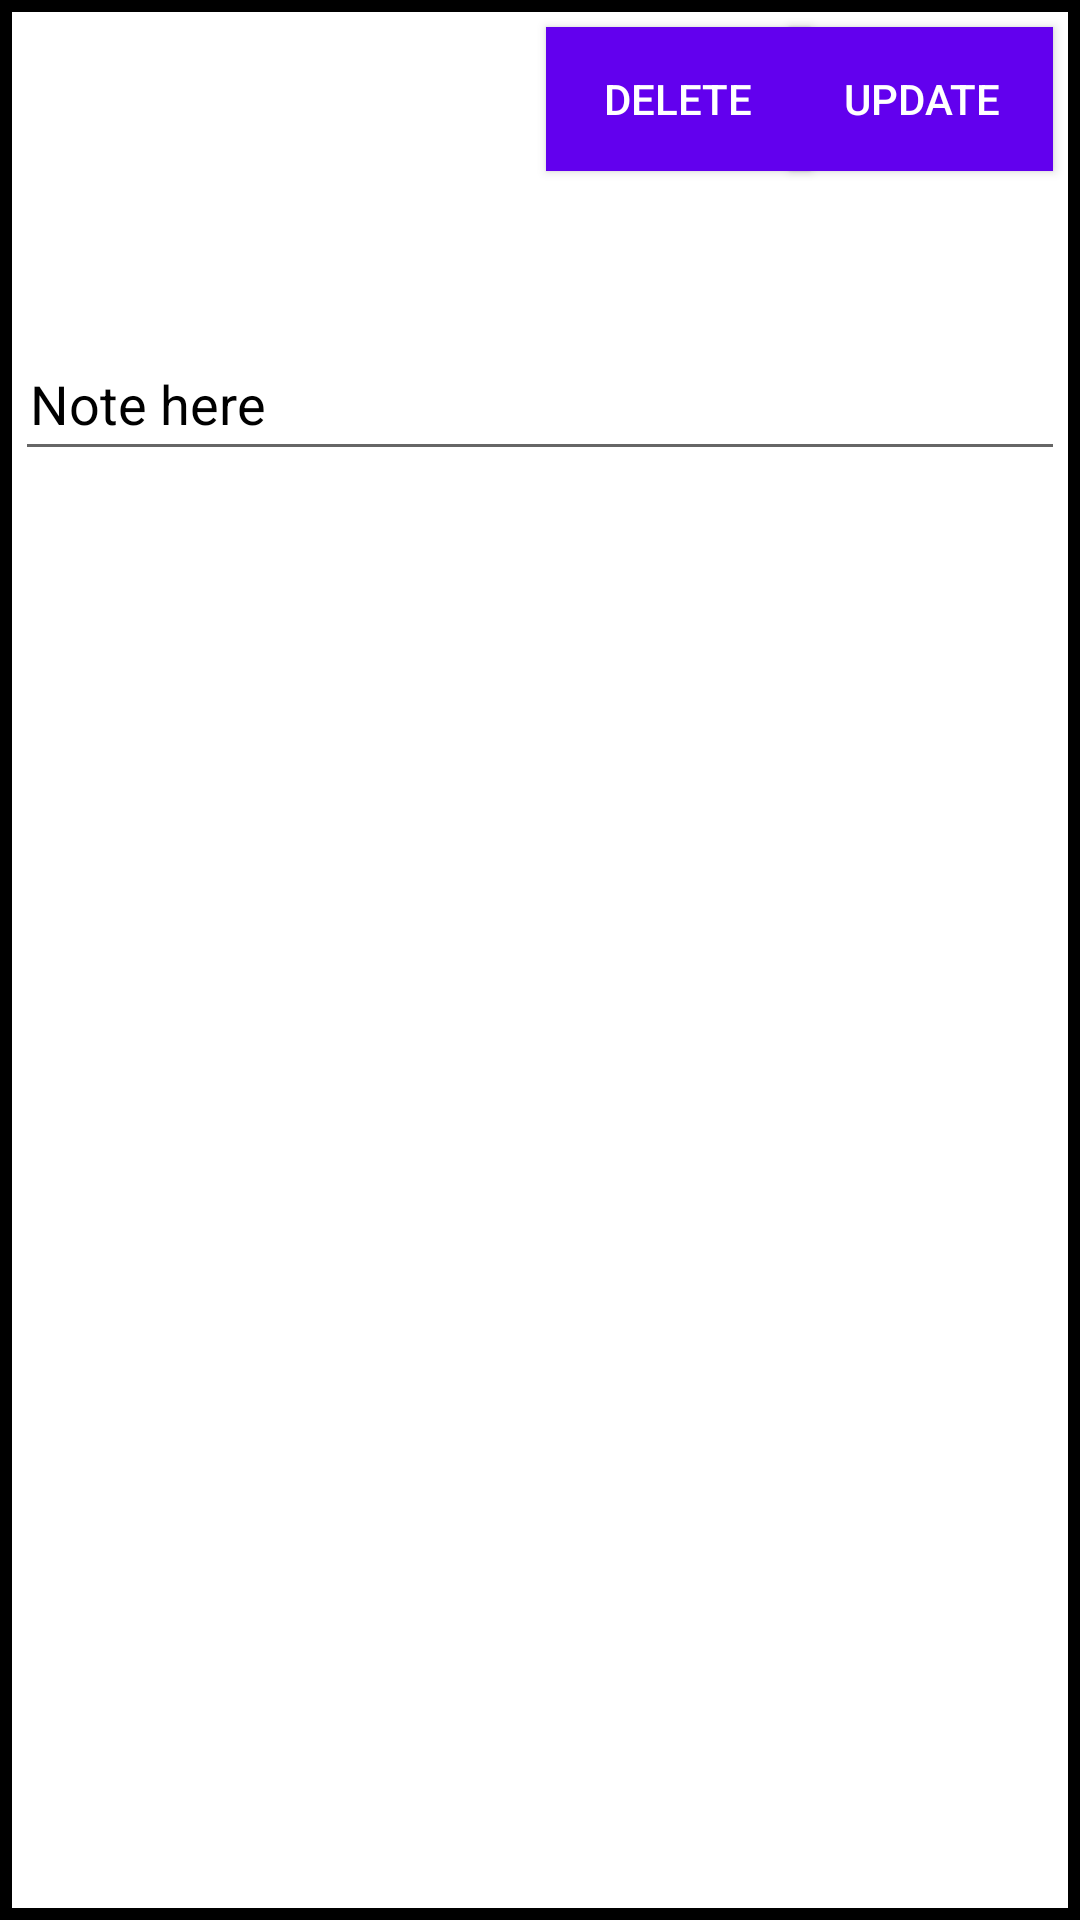

Here is an Android app screen rendered from its layout file. Give the layout XML and the strings, colors and styles it references.
<!-- AndroidManifest.xml: application theme Theme.AleBeer -->
<!-- res/layout/favorite_item_layout.xml -->
<?xml version="1.0" encoding="utf-8"?>
<androidx.constraintlayout.widget.ConstraintLayout xmlns:android="http://schemas.android.com/apk/res/android"
    xmlns:app="http://schemas.android.com/apk/res-auto"
    xmlns:tools="http://schemas.android.com/tools"
    android:background="@drawable/layout_border"
    android:layout_width="match_parent"
    android:layout_height="wrap_content">

    <androidx.appcompat.widget.AppCompatImageView
        android:id="@+id/iv_beer"
        android:layout_width="60dp"
        android:layout_height="60dp"
        android:layout_margin="2pt"
        app:srcCompat="@drawable/ic_launcher_background"
        app:layout_constraintStart_toStartOf="parent"
        app:layout_constraintTop_toTopOf="parent"/>

    <androidx.constraintlayout.widget.Guideline
        android:id="@+id/guideline2"
        android:layout_width="0dp"
        android:layout_height="0dp"
        android:orientation="vertical"
        app:layout_constraintGuide_percent="0.5">

    </androidx.constraintlayout.widget.Guideline>

    <LinearLayout
        android:id="@+id/linearLayout"
        android:layout_width="120dp"
        android:layout_height="wrap_content"
        android:orientation="vertical"
        app:layout_constraintBottom_toBottomOf="@+id/iv_beer"
        app:layout_constraintStart_toEndOf="@+id/iv_beer">

        <TextView
            android:id="@+id/tv_name"
            style="@style/Widget.AppCompat.TextView"
            android:layout_width="wrap_content"
            android:layout_height="wrap_content"
            android:layout_margin="2pt"
            android:ellipsize="end"
            android:maxLines="1"
            android:textColor="@color/black"
            app:layout_constraintBottom_toBottomOf="@+id/iv_beer"
            app:layout_constraintStart_toEndOf="@+id/iv_beer"
            app:layout_constraintTop_toTopOf="parent"
            tools:text="Beer name"/>

        <TextView
            android:id="@+id/tv_price"
            style="@style/Widget.AppCompat.TextView"
            android:layout_width="wrap_content"
            android:layout_height="wrap_content"
            android:layout_margin="2pt"
            android:ellipsize="end"
            android:maxLines="1"
            android:textColor="@color/black"
            app:layout_constraintStart_toEndOf="@+id/iv_beer"
            app:layout_constraintTop_toBottomOf="@+id/tv_name"
            tools:text="Beer price"/>

    </LinearLayout>

    <androidx.appcompat.widget.AppCompatButton
        android:id="@+id/btn_delete"
        android:layout_width="wrap_content"
        android:layout_height="wrap_content"
        android:layout_margin="2pt"
        android:background="@color/purple_500"
        android:text = "Delete"
        android:textColor="@color/white"
        app:layout_constraintEnd_toStartOf="@+id/btn_update"
        app:layout_constraintStart_toEndOf="@+id/linearLayout"
        app:layout_constraintTop_toTopOf="parent"
        >

    </androidx.appcompat.widget.AppCompatButton>

    <androidx.appcompat.widget.AppCompatButton
        android:id="@+id/btn_update"
        android:layout_width="wrap_content"
        android:layout_height="wrap_content"
        android:text="Update"
        android:textColor="@color/white"
        android:background="@color/purple_500"
        android:layout_margin="2pt"
        app:layout_constraintEnd_toEndOf="parent"
        app:layout_constraintTop_toTopOf="parent">

    </androidx.appcompat.widget.AppCompatButton>

    <androidx.appcompat.widget.AppCompatEditText
        android:id="@+id/et_note"
        android:layout_width="match_parent"
        android:layout_height="48dp"
        android:layout_marginTop="40dp"
        android:hint="Note here"
        android:paddingLeft="5dp"
        android:paddingRight="5dp"
        android:textColor="@color/black"
        android:textColorHint="@color/grey"
        app:layout_constraintEnd_toEndOf="parent"
        app:layout_constraintStart_toStartOf="parent"
        app:layout_constraintTop_toBottomOf="@+id/iv_beer">

    </androidx.appcompat.widget.AppCompatEditText>

</androidx.constraintlayout.widget.ConstraintLayout>
<!-- resources referenced by this layout -->
<resources>
  <!-- drawable layout_border (drawable) -->
  <?xml version="1.0" encoding="utf-8"?>
  <shape xmlns:android="http://schemas.android.com/apk/res/android">
      <stroke android:width="4dp" android:color="@color/black" />
      <solid android:color="#ffffff" />
      <padding android:left="5dp" android:top="5dp"
          android:right="5dp" android:bottom="5dp" />/>
  </shape>
  <style name="Theme.AleBeer" parent="Theme.MaterialComponents.DayNight.DarkActionBar">
          
          <item name="colorPrimary">@color/purple_500</item>
          <item name="colorPrimaryVariant">@color/purple_700</item>
          <item name="colorOnPrimary">@color/white</item>
          
          <item name="colorSecondary">@color/teal_200</item>
          <item name="colorSecondaryVariant">@color/teal_700</item>
          <item name="colorOnSecondary">@color/black</item>
          
          <item name="android:statusBarColor" tools:targetApi="l">?attr/colorPrimaryVariant</item>
          
      </style>
  <!-- not gathered from this repository: default colours our renderer supplied (Android Studio template values) -->
  <color name="purple_500">#FF6200EE</color>
  <color name="purple_700">#FF3700B3</color>
  <color name="teal_200">#FF03DAC5</color>
  <color name="teal_700">#FF018786</color>
  <color name="black">#FF000000</color>
  <color name="white">#FFFFFFFF</color>
</resources>
